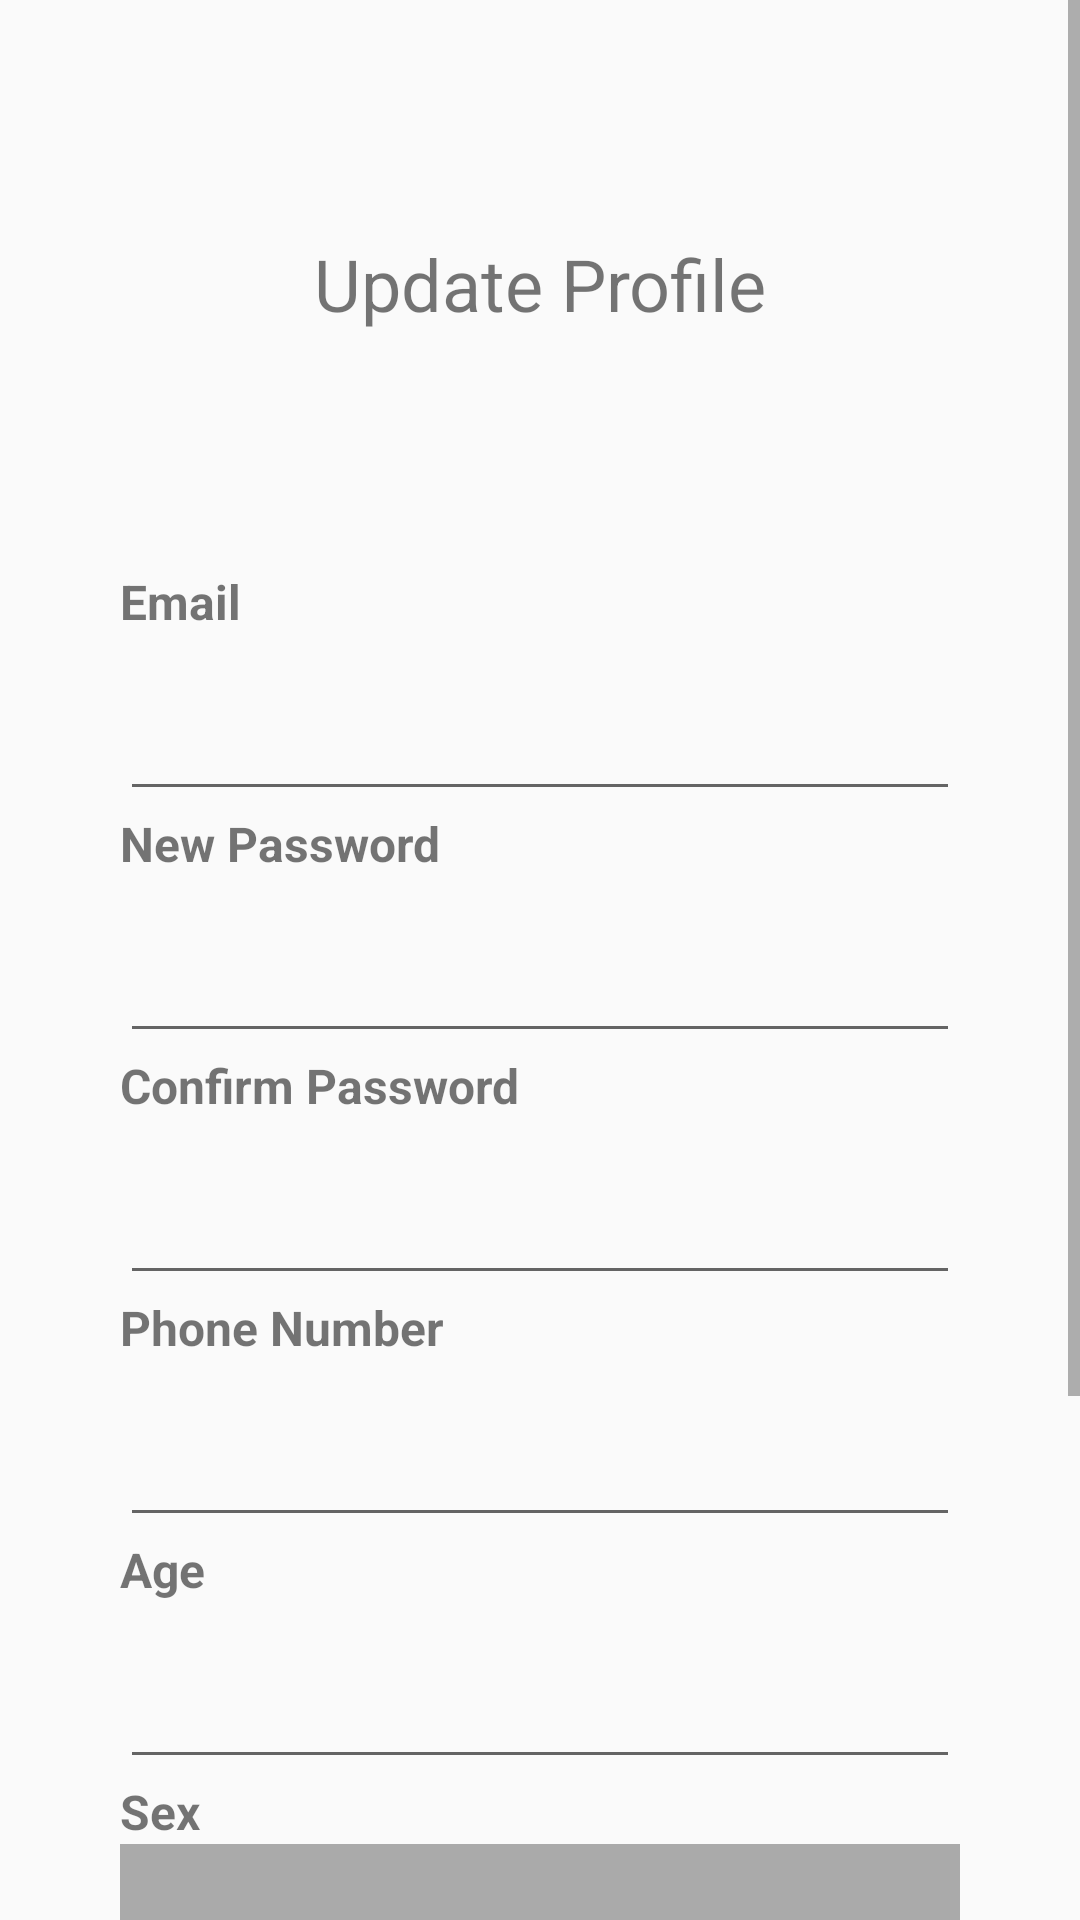

Layout XML and referenced resources for this Android screen:
<!-- AndroidManifest.xml: application theme Theme.JobFlex -->
<!-- res/layout/activity_update_profile.xml -->
<?xml version="1.0" encoding="utf-8"?>
<ScrollView xmlns:android="http://schemas.android.com/apk/res/android"
    android:layout_width="match_parent"
    android:layout_height="match_parent">

    <LinearLayout
        android:layout_width="match_parent"
        android:layout_height="wrap_content"
        android:paddingHorizontal="30dp"
        android:gravity="center_vertical|center_horizontal"
        android:orientation="vertical">

        <ImageButton
            android:layout_width="10mm"
            android:layout_height="10mm"
            android:src="@drawable/baseline_person_24"
            android:scaleType="fitCenter"
            android:background="@android:color/transparent"/>

        <TextView
            android:layout_width="match_parent"
            android:layout_height="wrap_content"
            android:text="Update Profile"
            android:textSize="24sp"
            android:textAlignment="center"
            android:layout_marginVertical="20dp"/>

        <TextView
            android:id="@+id/profileUsername"
            android:layout_width="match_parent"
            android:layout_height="wrap_content"
            android:textSize="20sp"
            android:paddingVertical="16dp"
            android:layout_marginHorizontal="10dp"
            android:clickable="false"/>

        <TextView
            android:layout_width="match_parent"
            android:layout_height="wrap_content"
            android:text="Email"
            android:textStyle="bold"
            android:textSize="16sp"
            android:layout_marginHorizontal="10dp"/>
        <EditText
            android:id="@+id/editEmail"
            android:layout_width="match_parent"
            android:layout_height="wrap_content"
            android:inputType="textEmailAddress"
            android:textSize="20sp"
            android:paddingVertical="16dp"
            android:layout_marginHorizontal="10dp"/>

        <TextView
            android:layout_width="match_parent"
            android:layout_height="wrap_content"
            android:text="New Password"
            android:textStyle="bold"
            android:textSize="16sp"
            android:layout_marginHorizontal="10dp"/>
        <EditText
            android:id="@+id/editNewPassword"
            android:layout_width="match_parent"
            android:layout_height="wrap_content"
            android:inputType="textPassword"
            android:textSize="20sp"
            android:paddingVertical="16dp"
            android:layout_marginHorizontal="10dp"/>

        <TextView
            android:layout_width="match_parent"
            android:layout_height="wrap_content"
            android:text="Confirm Password"
            android:textStyle="bold"
            android:textSize="16sp"
            android:layout_marginHorizontal="10dp"/>
        <EditText
            android:id="@+id/editConfirmPassword"
            android:layout_width="match_parent"
            android:layout_height="wrap_content"
            android:inputType="textPassword"
            android:textSize="20sp"
            android:paddingVertical="16dp"
            android:layout_marginHorizontal="10dp"/>

        <TextView
            android:layout_width="match_parent"
            android:layout_height="wrap_content"
            android:text="Phone Number"
            android:textStyle="bold"
            android:textSize="16sp"
            android:layout_marginHorizontal="10dp"/>
        <EditText
            android:id="@+id/editPhoneNumber"
            android:layout_width="match_parent"
            android:layout_height="wrap_content"
            android:inputType="phone"
            android:textSize="20sp"
            android:paddingVertical="16dp"
            android:layout_marginHorizontal="10dp"/>

        <TextView
            android:layout_width="match_parent"
            android:layout_height="wrap_content"
            android:text="Age"
            android:textStyle="bold"
            android:textSize="16sp"
            android:layout_marginHorizontal="10dp"/>
        <EditText
            android:id="@+id/editAge"
            android:layout_width="match_parent"
            android:layout_height="wrap_content"
            android:inputType="number"
            android:textSize="20sp"
            android:paddingVertical="16dp"
            android:layout_marginHorizontal="10dp"/>

        <TextView
            android:layout_width="match_parent"
            android:layout_height="wrap_content"
            android:text="Sex"
            android:textStyle="bold"
            android:textSize="16sp"
            android:layout_marginHorizontal="10dp"/>
        <TextView
            android:id="@+id/textSex"
            android:layout_width="match_parent"
            android:layout_height="wrap_content"
            android:textSize="20sp"
            android:paddingVertical="16dp"
            android:layout_marginHorizontal="10dp"
            android:background="@android:color/darker_gray"
            android:textColor="@android:color/black"
            android:padding="10dp"/>

        <TextView
            android:layout_width="match_parent"
            android:layout_height="wrap_content"
            android:text="Birth Date"
            android:textStyle="bold"
            android:textSize="16sp"
            android:layout_marginHorizontal="10dp"/>
        <EditText
            android:id="@+id/editBirthDate"
            android:layout_width="match_parent"
            android:layout_height="wrap_content"
            android:inputType="date"
            android:textSize="20sp"
            android:paddingVertical="16dp"
            android:layout_marginHorizontal="10dp"/>

        <Button
            android:id="@+id/btnSaveProfile"
            android:layout_width="match_parent"
            android:layout_height="wrap_content"
            android:text="Save Changes"
            android:paddingVertical="20dp"
            android:layout_marginTop="10dp"/>

        <Button
            android:id="@+id/btnCancel"
            android:layout_width="match_parent"
            android:layout_height="wrap_content"
            android:text="Cancel"
            android:paddingVertical="20dp"
            android:layout_marginTop="10dp"
            android:backgroundTint="@android:color/darker_gray"/>

    </LinearLayout>
</ScrollView>
<!-- resources referenced by this layout -->
<resources>
  <style name="Theme.JobFlex" parent="Theme.AppCompat.Light.DarkActionBar">
          
          <item name="colorPrimary">@color/purple_500</item>
          <item name="colorPrimaryDark">@color/purple_700</item>
          <item name="colorAccent">@color/teal_200</item>
          
      </style>
  <!-- not gathered from this repository: default colours our renderer supplied (Android Studio template values) -->
  <color name="purple_500">#FF6200EE</color>
  <color name="purple_700">#FF3700B3</color>
  <color name="teal_200">#FF03DAC5</color>
</resources>
